Run: headless pygame with SDL's dummy video driver; simulated clock (each Clock.tick advances the game by its frame time, no real sleeping); random seed 0; keys injected as events and as key.get_pressed() state; mouse plan: one left click at the window centre at the start of phase 2, then a move to the lower-right quarter at the start of phase 3.
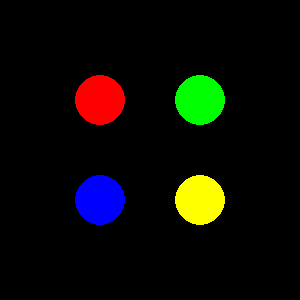
Frame 1 of 4 · flips 1–60 · no input
Frame 2 of 4 · flips 61–180 · clicked the window centre · tapped SPACE, RETURN · held RIGHT (→), D · screen unchanged from frame 1, image omitted
Frame 3 of 4 · flips 181–300 · moved the mouse to the lower-right quarter · held DOWN (↓), S · screen unchanged from frame 2, image omitted
Frame 4 of 4 · flips 301–420 · held LEFT (←), A, UP (↑), W · screen unchanged from frame 3, image omitted

The pygame program that drew these frames:

# pygame.event module
# https://www.pygame.org/docs/ref/event.html
#
# pygame.sprite module
# https://www.pygame.org/docs/ref/sprite.html
#
# Creating multiple sprites with different update()'s from the same sprite class in Pygame
# https://stackoverflow.com/questions/64419223/creating-multiple-sprites-with-different-updates-from-the-same-sprite-class-i/64456959#64456959
#
# GitHub - Mouse - Mouse Drag
# https://github.com/Rabbid76/PyGameExamplesAndAnswers/blob/master/documentation/pygame/pygame_mouse_and_mosuse_events.md
#
# GitHub - Sprite, Group and Sprite mask - Drag Sprite
# https://github.com/Rabbid76/PyGameExamplesAndAnswers/blob/master/documentation/pygame/pygame_sprite_and_sprite_mask.md
#
# https://repl.it/@Rabbid76/PyGame-MouseDrag#main.py

import pygame

class DragOperator:
    def __init__(self, rect):
        self.rect = rect
        self.dragging = False
        self.rel_pos = (0, 0)
    def update(self, event_list):
        for event in event_list:
            if event.type == pygame.MOUSEBUTTONDOWN:
                self.dragging = self.rect.collidepoint(event.pos)
                self.rel_pos = event.pos[0] - self.rect.x, event.pos[1] - self.rect.y
            if event.type == pygame.MOUSEBUTTONUP:
                self.dragging = False
            if event.type == pygame.MOUSEMOTION and self.dragging:
                self.rect.topleft = event.pos[0] - self.rel_pos[0], event.pos[1] - self.rel_pos[1]

class SpriteObject(pygame.sprite.Sprite):
    def __init__(self, x, y, color):
        super().__init__() 
        self.original_image = pygame.Surface((50, 50), pygame.SRCALPHA)
        pygame.draw.circle(self.original_image, color, (25, 25), 25)
        self.drag_image = pygame.Surface((50, 50), pygame.SRCALPHA)
        pygame.draw.circle(self.drag_image, color, (25, 25), 25)
        pygame.draw.circle(self.drag_image, (255, 255, 255), (25, 25), 25, 4)
        self.image = self.original_image 
        self.rect = self.image.get_rect(center = (x, y))
        self.drag = DragOperator(self.rect)
    def update(self, event_list):
        self.drag.update(event_list) 
        self.image = self.drag_image if self.drag.dragging else self.original_image

pygame.init()
window = pygame.display.set_mode((300, 300))
clock = pygame.time.Clock()

sprite_object = SpriteObject(*window.get_rect().center, (255, 255, 0))
group = pygame.sprite.Group([
    SpriteObject(window.get_width() // 3, window.get_height() // 3, (255, 0, 0)),
    SpriteObject(window.get_width() * 2 // 3, window.get_height() // 3, (0, 255, 0)),
    SpriteObject(window.get_width() // 3, window.get_height() * 2 // 3, (0, 0, 255)),
    SpriteObject(window.get_width() * 2// 3, window.get_height() * 2 // 3, (255, 255, 0)),
])

run = True
while run:
    clock.tick(60)
    event_list = pygame.event.get()
    for event in event_list:
        if event.type == pygame.QUIT:
            run = False

    group.update(event_list)

    window.fill(0)
    group.draw(window)
    pygame.display.flip()

pygame.quit()
exit()
